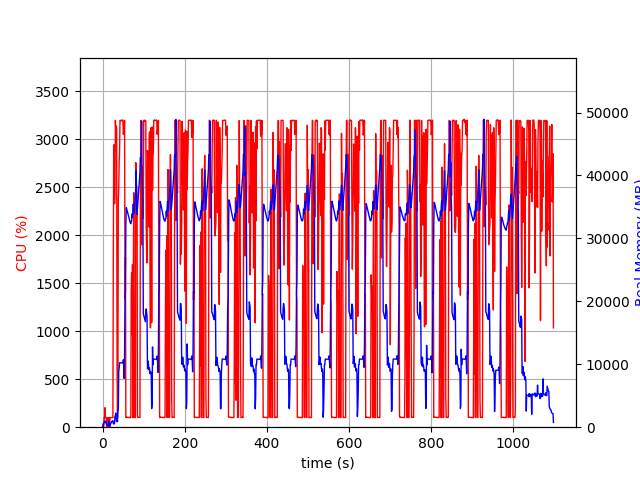

Values plotted in this chart, from the file beside it:
elapsed_time, nproc, cpu, mem_real, mem_virtual
4.363059997558594e-05, 2, 0.0, 17.52, 38.66
1.007, 3, 35.7, 50.84, 182.7
2.015, 3, 4.0, 70.25, 201.8
3.023, 5, 19.8, 659.6, 2149
4.031, 5, 101.2, 892, 2489
5.038, 7, 100.2, 772.2, 2917
6.047, 5, 203.4, 1003, 2618
7.055, 4, 100.2, 707.2, 2118
8.063, 4, 101.2, 779.4, 2118
9.071, 4, 99.2, 845.6, 2230
10.08, 4, 0.0, 302.7, 1556
11.09, 4, 4.0, 335.7, 1594
12.09, 4, 100.2, 426.3, 1678
13.1, 4, 2.0, 346, 1602
14.11, 4, 99.2, 436.4, 1686
15.12, 7, 3.0, 979.7, 3002
16.13, 4, 101.2, 383.4, 1667
17.14, 2, 4.0, 54.12, 633.7
18.14, 2, 100.2, 252.1, 1272
19.15, 2, 100.2, 444.1, 1912
20.16, 2, 100.2, 594.1, 3200
21.17, 2, 100.2, 784.1, 3200
22.17, 2, 100.2, 927.2, 2688
23.18, 2, 99.2, 927.2, 2688
24.19, 2, 100.2, 927.2, 2688
25.2, 2, 100.2, 1030, 3273
26.21, 2, 1752, 577.3, 5633
27.23, 2, 2931, 506.9, 5663
28.25, 2, 2944, 510.9, 5687
29.27, 2, 2329, 647.7, 6347
30.27, 2, 2500, 1739, 6347
31.29, 2, 3198, 1739, 6347
32.31, 2, 3061, 2251, 6347
33.33, 2, 3138, 1417, 6347
34.34, 2, 3104, 907.4, 6347
35.36, 2, 629.9, 893.9, 7371
36.37, 2, 100.2, 894.5, 7371
37.38, 2, 413.7, 2809, 8397
38.39, 2, 2373, 2784, 8397
39.41, 2, 2485, 8856, 17895
40.42, 2, 2761, 9353, 21991
41.44, 2, 2871, 10251, 21991
42.46, 2, 3197, 10251, 21991
43.48, 2, 3194, 10234, 21991
44.5, 2, 3196, 10234, 21991
45.52, 2, 3199, 10234, 21991
46.54, 2, 3201, 10208, 21991
47.56, 2, 3194, 10208, 21991
48.59, 2, 3199, 10208, 21991
49.61, 2, 3199, 10208, 21991
50.63, 2, 3052, 10711, 21991
51.65, 2, 3100, 9945, 21991
52.67, 2, 3071, 7750, 21995
53.68, 2, 3196, 11675, 25966
54.7, 2, 1342, 20708, 37102
55.73, 2, 1768, 21661, 57582
56.74, 2, 100.2, 32287, 57582
57.75, 2, 103.2, 34879, 57582
58.75, 2, 103.2, 34688, 57582
59.76, 2, 102.2, 34428, 57582
... 1,022 more rows
